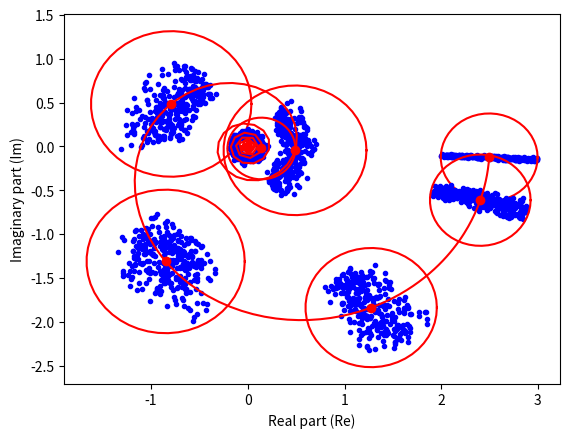
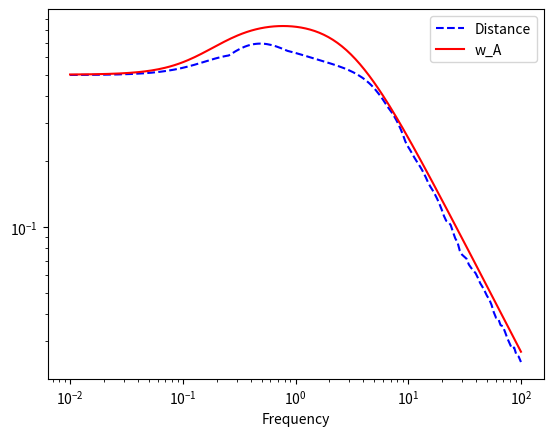

These charts were generated, in order, by the following Python code:
#!/usr/bin/env python

import numpy as np
import matplotlib.pyplot as plt

def G_P(k, tau, theta, s):
    return k/(tau*s + 1)*np.exp(-theta*s)

def G(s):
    return G_P(2.5, 2.5, 2.5, s)

def w_A(s):
    k = 0.5
    tau1 = 1/0.14
    tau2 = 1/0.25
    tau3 = 1/3.0
    return k*(tau1*s + 1)/(tau2*s + 1)/(tau3*s + 1)

def circle(centerx, centery, radius):
    angle = np.linspace(0, 2*np.pi)
    x = centerx + np.cos(angle)*radius
    y = centery + np.sin(angle)*radius
    plt.plot(x, y, 'r-')

def randomparameters():
    return [2 + np.random.rand() for i in range(3)]

N = 300

for omega in [0.01, 0.05, 0.2, 0.5, 1, 2, 7]:
    s = omega * 1j
    frn = G(s)
    r = abs(w_A(s))

    for i in range(N):
        k, tau, theta = randomparameters()
        frp = G_P(k, tau, theta, s)
        plt.plot(np.real(frp), np.imag(frp), 'b.')

    plt.plot(np.real(frn), np.imag(frn), 'ro')
    circle(np.real(frn), np.imag(frn), r)

omega = np.logspace(-2, 2, 200)
s = omega*1j
fr = G_P(2.5, 2.5, 2.5, s)
plt.plot(np.real(fr), np.imag(fr), 'r-')
plt.xlabel('Real part (Re)')
plt.ylabel('Imaginary part (Im)')


plt.figure(2)
frn = G(s)
distance = np.zeros_like(omega)
for i in range(N):
    k, tau, theta = randomparameters()
    frp = G_P(k, tau, theta, s)
    distance = np.maximum(abs(frp - frn), distance)

plt.loglog(omega, distance, 'b--')
plt.loglog(omega, list(map(abs, w_A(s))), 'r')
plt.xlabel('Frequency')
plt.legend(['Distance','w_A'])

plt.show()
